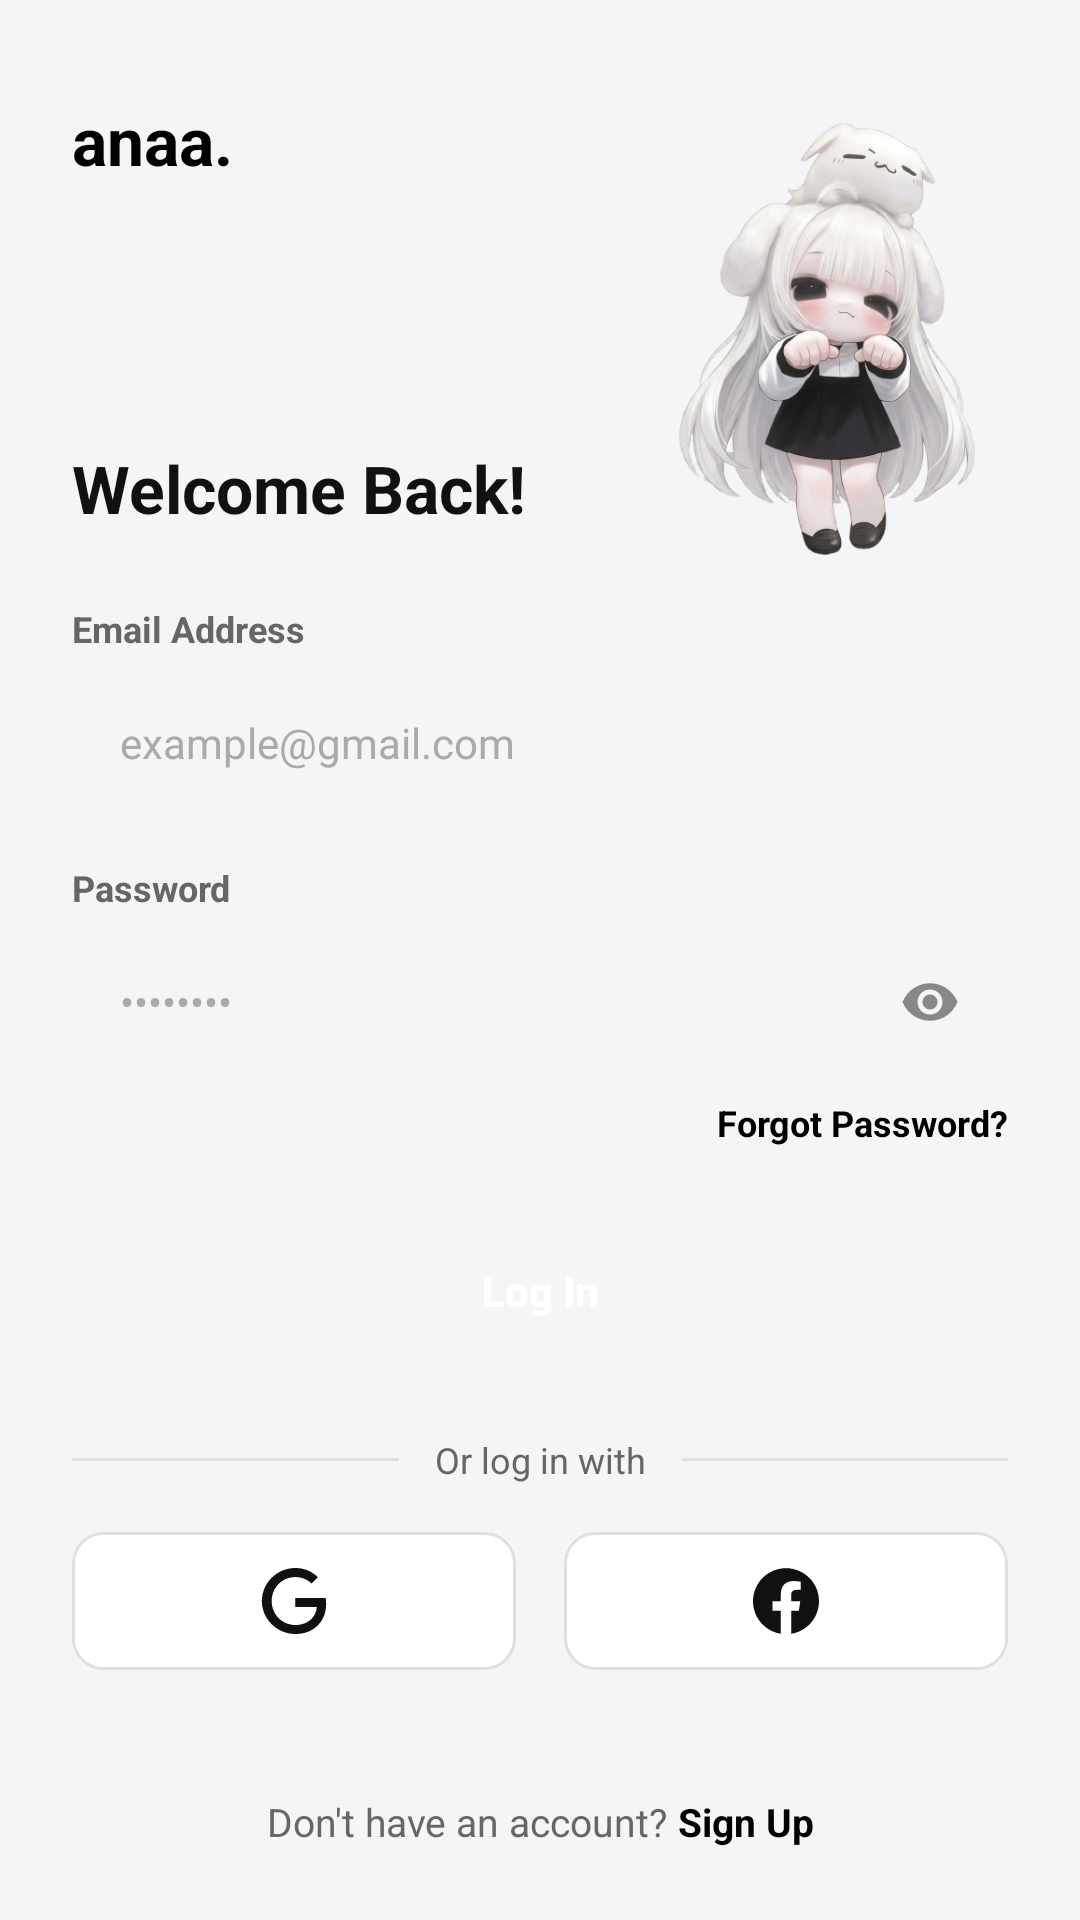

Android layout source for this screen:
<!-- AndroidManifest.xml: application theme Theme.Login_Tiga_Layout -->
<!-- res/layout/activity_constraint_layout.xml -->
<?xml version="1.0" encoding="utf-8"?>
<androidx.constraintlayout.widget.ConstraintLayout xmlns:android="http://schemas.android.com/apk/res/android"
    xmlns:app="http://schemas.android.com/apk/res-auto"
    xmlns:tools="http://schemas.android.com/tools"
    android:id="@+id/main"
    android:layout_width="match_parent"
    android:layout_height="match_parent"
    android:background="@color/gray_bg"
    tools:context=".ConstraintLayout">

    <TextView
        android:id="@+id/tvBrand"
        android:layout_width="wrap_content"
        android:layout_height="wrap_content"
        android:layout_marginStart="24dp"
        android:layout_marginTop="32dp"
        android:text="anaa."
        android:textColor="@color/black"
        android:textSize="22sp"
        android:textStyle="bold"
        app:layout_constraintStart_toStartOf="parent"
        app:layout_constraintTop_toTopOf="parent" />

    
    <ImageView
        android:id="@+id/ivCharacter"
        android:layout_width="160dp"
        android:layout_height="180dp"
        android:contentDescription="Character"
        android:scaleType="fitCenter"
        android:src="@drawable/img_char"
        app:layout_constraintBottom_toTopOf="@+id/etEmail"
        app:layout_constraintEnd_toEndOf="parent"
        app:layout_constraintTop_toTopOf="parent" />

    <View
        android:elevation="2p"
        android:id="@+id/vCardBackground"
        android:layout_width="0dp"
        android:layout_height="0dp"
        android:layout_marginTop="120dp"
        android:background="@drawable/bg_card"
        app:layout_constraintBottom_toBottomOf="parent"
        app:layout_constraintEnd_toEndOf="parent"
        app:layout_constraintStart_toStartOf="parent"
        app:layout_constraintTop_toTopOf="parent" />

    <TextView
        android:id="@+id/tvTitle"
        android:layout_width="wrap_content"
        android:layout_height="wrap_content"
        android:layout_marginStart="24dp"
        android:layout_marginTop="28dp"
        android:text="Welcome Back!"
        android:textColor="@color/text_primary"
        android:textSize="22sp"
        android:textStyle="bold"
        app:layout_constraintStart_toStartOf="parent"
        app:layout_constraintTop_toTopOf="@id/vCardBackground" />

    <TextView
        android:id="@+id/tvEmailLabel"
        android:layout_width="wrap_content"
        android:layout_height="wrap_content"
        android:layout_marginStart="24dp"
        android:layout_marginTop="24dp"
        android:text="Email Address"
        android:textColor="@color/text_secondary"
        android:textSize="12sp"
        android:textStyle="bold"
        app:layout_constraintStart_toStartOf="parent"
        app:layout_constraintTop_toBottomOf="@id/tvTitle" />

    <EditText
        android:id="@+id/etEmail"
        android:layout_width="0dp"
        android:layout_height="48dp"
        android:layout_marginStart="24dp"
        android:layout_marginTop="6dp"
        android:layout_marginEnd="24dp"
        android:autofillHints="emailAddress"
        android:background="@drawable/bg_input_field"
        android:hint="example@gmail.com"
        android:inputType="textEmailAddress"
        android:paddingHorizontal="16dp"
        android:textColor="@color/text_primary"
        android:textColorHint="@color/text_hint"
        android:textSize="14sp"
        app:layout_constraintEnd_toEndOf="parent"
        app:layout_constraintStart_toStartOf="parent"
        app:layout_constraintTop_toBottomOf="@id/tvEmailLabel" />

    <TextView
        android:id="@+id/tvPasswordLabel"
        android:layout_width="wrap_content"
        android:layout_height="wrap_content"
        android:layout_marginStart="24dp"
        android:layout_marginTop="16dp"
        android:text="Password"
        android:textColor="@color/text_secondary"
        android:textSize="12sp"
        android:textStyle="bold"
        app:layout_constraintStart_toStartOf="parent"
        app:layout_constraintTop_toBottomOf="@id/etEmail" />

    <EditText
        android:id="@+id/etPassword"
        android:layout_width="0dp"
        android:layout_height="48dp"
        android:layout_marginStart="24dp"
        android:layout_marginTop="6dp"
        android:layout_marginEnd="24dp"
        android:autofillHints="password"
        android:background="@drawable/bg_input_field"
        android:hint="••••••••"
        android:inputType="textPassword"
        android:paddingStart="16dp"
        android:paddingEnd="48dp"
        android:textColor="@color/text_primary"
        android:textColorHint="@color/text_hint"
        android:textSize="14sp"
        app:layout_constraintEnd_toEndOf="parent"
        app:layout_constraintStart_toStartOf="parent"
        app:layout_constraintTop_toBottomOf="@id/tvPasswordLabel" />

    <ImageView
        android:id="@+id/ivPasswordToggle"
        android:layout_width="20dp"
        android:layout_height="20dp"
        android:layout_marginEnd="16dp"
        android:contentDescription="Password Toggle"
        android:src="@drawable/ic_eye"
        app:layout_constraintBottom_toBottomOf="@id/etPassword"
        app:layout_constraintEnd_toEndOf="@id/etPassword"
        app:layout_constraintTop_toTopOf="@id/etPassword" />

    <TextView
        android:id="@+id/tvForgotPassword"
        android:layout_width="wrap_content"
        android:layout_height="wrap_content"
        android:layout_marginTop="8dp"
        android:layout_marginEnd="24dp"
        android:text="Forgot Password?"
        android:textColor="@color/black"
        android:textSize="12sp"
        android:textStyle="bold"
        app:layout_constraintEnd_toEndOf="parent"
        app:layout_constraintTop_toBottomOf="@id/etPassword" />

    <Button
        android:id="@+id/btnLogin"
        android:layout_width="0dp"
        android:layout_height="48dp"
        android:layout_marginStart="24dp"
        android:layout_marginTop="24dp"
        android:layout_marginEnd="24dp"
        android:background="@drawable/bg_button_black"
        android:text="Log In"
        android:textAllCaps="false"
        android:textColor="@color/white"
        android:textSize="14sp"
        android:textStyle="bold"
        app:backgroundTint="@null"
        app:layout_constraintEnd_toEndOf="parent"
        app:layout_constraintStart_toStartOf="parent"
        app:layout_constraintTop_toBottomOf="@id/tvForgotPassword" />

    <View
        android:id="@+id/vDividerLeft"
        android:layout_width="0dp"
        android:layout_height="1dp"
        android:layout_marginStart="24dp"
        android:layout_marginEnd="12dp"
        android:background="@color/gray_border"
        app:layout_constraintBottom_toBottomOf="@id/tvOrDivider"
        app:layout_constraintEnd_toStartOf="@id/tvOrDivider"
        app:layout_constraintStart_toStartOf="parent"
        app:layout_constraintTop_toTopOf="@id/tvOrDivider" />

    <TextView
        android:id="@+id/tvOrDivider"
        android:layout_width="wrap_content"
        android:layout_height="wrap_content"
        android:layout_marginTop="24dp"
        android:text="Or log in with"
        android:textColor="@color/text_secondary"
        android:textSize="12sp"
        app:layout_constraintEnd_toEndOf="parent"
        app:layout_constraintStart_toStartOf="parent"
        app:layout_constraintTop_toBottomOf="@id/btnLogin" />

    <View
        android:id="@+id/vDividerRight"
        android:layout_width="0dp"
        android:layout_height="1dp"
        android:layout_marginStart="12dp"
        android:layout_marginEnd="24dp"
        android:background="@color/gray_border"
        app:layout_constraintBottom_toBottomOf="@id/tvOrDivider"
        app:layout_constraintEnd_toEndOf="parent"
        app:layout_constraintStart_toEndOf="@id/tvOrDivider"
        app:layout_constraintTop_toTopOf="@id/tvOrDivider" />

    <ImageButton
        android:id="@+id/btnGoogle"
        android:layout_width="0dp"
        android:layout_height="46dp"
        android:layout_marginStart="24dp"
        android:layout_marginTop="16dp"
        android:layout_marginEnd="8dp"
        android:background="@drawable/bg_social_button"
        android:contentDescription="Google"
        android:padding="12dp"
        android:scaleType="fitCenter"
        android:src="@drawable/ic_google"
        app:layout_constraintEnd_toStartOf="@id/btnFacebook"
        app:layout_constraintStart_toStartOf="parent"
        app:layout_constraintTop_toBottomOf="@id/tvOrDivider" />

    <ImageButton
        android:id="@+id/btnFacebook"
        android:layout_width="0dp"
        android:layout_height="46dp"
        android:layout_marginStart="8dp"
        android:layout_marginTop="16dp"
        android:layout_marginEnd="24dp"
        android:background="@drawable/bg_social_button"
        android:contentDescription="Facebook"
        android:padding="12dp"
        android:scaleType="fitCenter"
        android:src="@drawable/ic_facebook"
        app:layout_constraintEnd_toEndOf="parent"
        app:layout_constraintStart_toEndOf="@id/btnGoogle"
        app:layout_constraintTop_toBottomOf="@id/tvOrDivider" />

    <TextView
        android:id="@+id/tvDontHaveAccount"
        android:layout_width="wrap_content"
        android:layout_height="wrap_content"
        android:layout_marginBottom="24dp"
        android:text="Don't have an account? "
        android:textColor="@color/text_secondary"
        android:textSize="13sp"
        app:layout_constraintBottom_toBottomOf="parent"
        app:layout_constraintEnd_toStartOf="@id/tvSignUp"
        app:layout_constraintHorizontal_chainStyle="packed"
        app:layout_constraintStart_toStartOf="parent" />

    <TextView
        android:id="@+id/tvSignUp"
        android:layout_width="wrap_content"
        android:layout_height="wrap_content"
        android:layout_marginBottom="24dp"
        android:text="Sign Up"
        android:textColor="@color/black"
        android:textSize="13sp"
        android:textStyle="bold"
        app:layout_constraintBottom_toBottomOf="parent"
        app:layout_constraintEnd_toEndOf="parent"
        app:layout_constraintStart_toEndOf="@id/tvDontHaveAccount" />

</androidx.constraintlayout.widget.ConstraintLayout>
<!-- resources referenced by this layout -->
<resources>
  <color name="black">#FF000000</color>
  <color name="gray_bg">#F5F5F7</color>
  <color name="gray_border">#E0E0E0</color>
  <color name="text_hint">#AAAAAA</color>
  <color name="text_primary">#111111</color>
  <color name="text_secondary">#666666</color>
  <color name="white">#FFFFFFFF</color>
  <!-- drawable bg_social_button (drawable) -->
  <?xml version="1.0" encoding="utf-8"?>
  <shape xmlns:android="http://schemas.android.com/apk/res/android"
      android:shape="rectangle">
      <solid android:color="@color/white" />
      <stroke
          android:width="1dp"
          android:color="@color/gray_border" />
      <corners android:radius="10dp" />
  </shape>
  <!-- drawable ic_eye (drawable) -->
  <vector xmlns:android="http://schemas.android.com/apk/res/android"
      android:width="20dp"
      android:height="20dp"
      android:viewportWidth="24"
      android:viewportHeight="24">
      <path
          android:fillColor="#888888"
          android:pathData="M12,4.5C7,4.5 2.73,7.61 1,12c1.73,4.39 6,7.5 11,7.5s9.27,-3.11 11,-7.5c-1.73,-4.39 -6,-7.5 -11,-7.5zM12,17c-2.76,0 -5,-2.24 -5,-5s2.24,-5 5,-5 5,2.24 5,5 -2.24,5 -5,5zM12,9c-1.66,0 -3,1.34 -3,3s1.34,3 3,3 3,-1.34 3,-3 -1.34,-3 -3,-3z" />
  </vector>
  <!-- drawable ic_facebook (drawable) -->
  <vector xmlns:android="http://schemas.android.com/apk/res/android"
      android:width="20dp"
      android:height="20dp"
      android:viewportWidth="24"
      android:viewportHeight="24">
      <path
          android:fillColor="#111111"
          android:pathData="M24,12.073c0,-6.627 -5.373,-12 -12,-12s-12,5.373 -12,12c0,5.99 4.388,10.954 10.125,11.854v-8.385H7.078v-3.47h3.047V9.43c0,-3.007 1.792,-4.669 4.533,-4.669 1.312,0 2.686,0.235 2.686,0.235v2.953H15.83c-1.491,0 -1.956,0.925 -1.956,1.874v2.25h3.328l-0.532,3.47h-2.796v8.385C19.612,23.027 24,18.062 24,12.073z" />
  </vector>
  <!-- drawable ic_google (drawable) -->
  <vector xmlns:android="http://schemas.android.com/apk/res/android"
      android:width="20dp"
      android:height="20dp"
      android:viewportWidth="24"
      android:viewportHeight="24">
      <path
          android:fillColor="#111111"
          android:pathData="M12.48,10.92v3.28h7.84c-0.24,1.84 -0.853,3.187 -1.787,4.133 -1.147,1.147 -2.933,2.4 -6.053,2.4 -4.827,0 -8.6,-3.893 -8.6,-8.72s3.773,-8.72 8.6,-8.72c2.6,0 4.507,1.027 5.907,2.347l2.307,-2.307C18.747,1.44 16.053,0 12.48,0 5.867,0 0.307,5.387 0.307,12s5.56,12 12.173,12c3.573,0 6.267,-1.173 8.373,-3.36 2.16,-2.16 2.84,-5.213 2.84,-7.667 0,-0.76 -0.053,-1.467 -0.173,-2.053H12.48z" />
  </vector>
  <!-- drawable img_char: png bitmap (drawable, 174510 bytes) -->
  <style name="Theme.Login_Tiga_Layout" parent="Base.Theme.Login_Tiga_Layout" />
  <style name="Base.Theme.Login_Tiga_Layout" parent="Theme.Material3.DayNight.NoActionBar">
          
          
      </style>
</resources>
